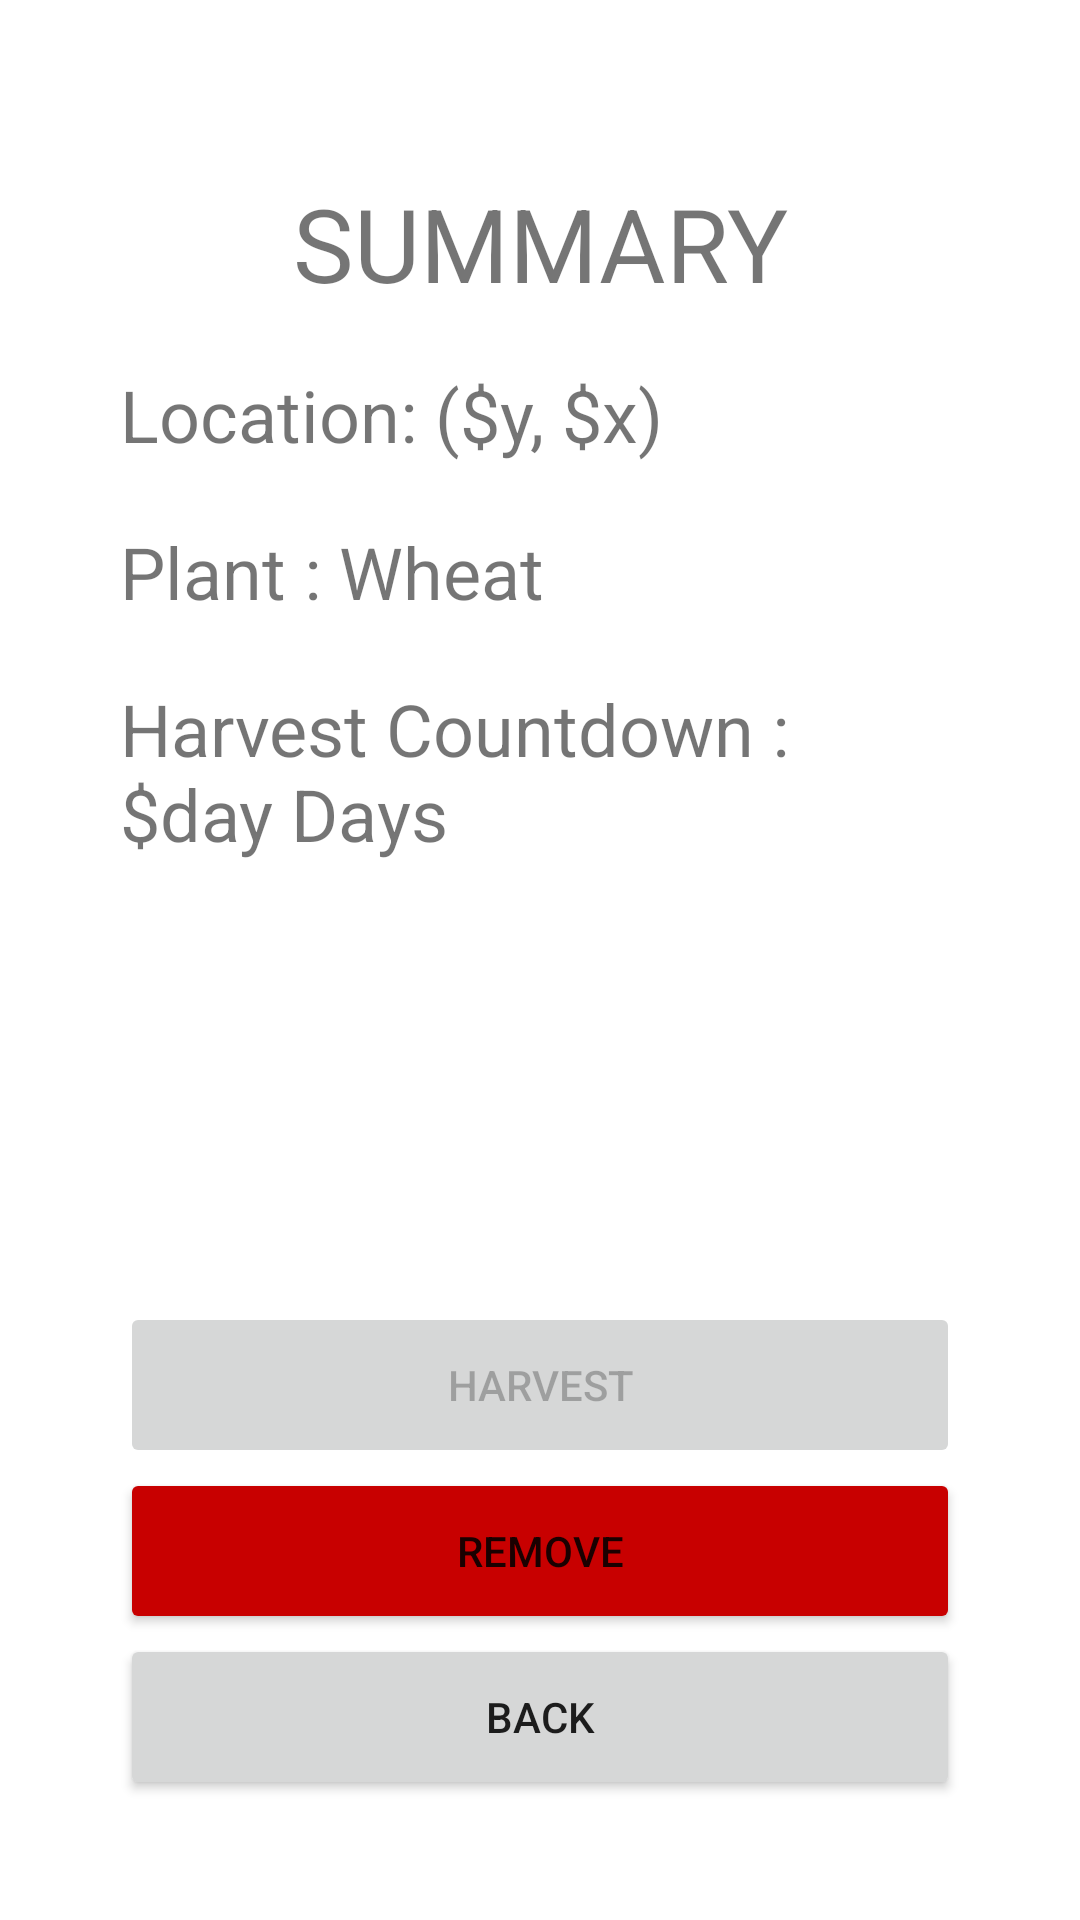

The Android layout XML behind this screen, and the referenced resources:
<!-- AndroidManifest.xml: application theme Theme.Tugas -->
<!-- res/layout/activity_summary.xml -->
<?xml version="1.0" encoding="utf-8"?>
<LinearLayout xmlns:android="http://schemas.android.com/apk/res/android"
    android:layout_width="match_parent"
    android:layout_height="match_parent"
    android:orientation="vertical"
    android:paddingHorizontal="40dp"
    android:paddingVertical="40dp">

    <TextView
        android:id="@+id/textView6"
        android:layout_width="match_parent"
        android:layout_height="wrap_content"
        android:layout_weight="5"
        android:gravity="center"
        android:text="SUMMARY"
        android:textSize="34sp" />

    <LinearLayout
        android:layout_width="match_parent"
        android:layout_height="wrap_content"
        android:layout_weight="20"
        android:orientation="vertical">

        <TextView
            android:id="@+id/tvLocationSummary"
            android:layout_width="match_parent"
            android:layout_height="wrap_content"
            android:text="Location: ($y, $x)"
            android:textSize="24sp" />

        <Space
            android:layout_width="match_parent"
            android:layout_height="20dp" />

        <TextView
            android:id="@+id/tvPlantSummary"
            android:layout_width="match_parent"
            android:layout_height="wrap_content"
            android:text="Plant : Wheat"
            android:textSize="24sp" />

        <Space
            android:layout_width="match_parent"
            android:layout_height="20dp" />

        <TextView
            android:id="@+id/tvHarvestSummary"
            android:layout_width="match_parent"
            android:layout_height="wrap_content"
            android:text="Harvest Countdown : $day Days"
            android:textSize="24sp" />
    </LinearLayout>

    <Button
        android:id="@+id/btHarvest"
        android:layout_width="match_parent"
        android:layout_height="wrap_content"
        android:layout_weight="1"
        android:enabled="false"
        android:text="Harvest" />

    <Button
        android:id="@+id/btRemove"
        android:layout_width="match_parent"
        android:layout_height="wrap_content"
        android:layout_weight="1"
        android:backgroundTint="@color/red"
        android:text="Remove" />

    <Button
        android:id="@+id/btBack"
        android:layout_width="match_parent"
        android:layout_height="wrap_content"
        android:layout_weight="1"
        android:text="Back" />

</LinearLayout>
<!-- resources referenced by this layout -->
<resources>
  <color name="red">#C80000</color>
  <style name="Theme.Tugas" parent="Theme.MaterialComponents.DayNight.DarkActionBar">
          
          <item name="colorPrimary">@color/purple_500</item>
          <item name="colorPrimaryVariant">@color/purple_700</item>
          <item name="colorOnPrimary">@color/white</item>
          
          <item name="colorSecondary">@color/teal_200</item>
          <item name="colorSecondaryVariant">@color/teal_700</item>
          <item name="colorOnSecondary">@color/black</item>
          
          <item name="android:statusBarColor">?attr/colorPrimaryVariant</item>
          
      </style>
  <color name="purple_500">#FF6200EE</color>
  <color name="purple_700">#FF3700B3</color>
  <color name="white">#FFFFFFFF</color>
  <color name="teal_200">#FF03DAC5</color>
  <color name="teal_700">#FF018786</color>
  <color name="black">#FF000000</color>
</resources>
